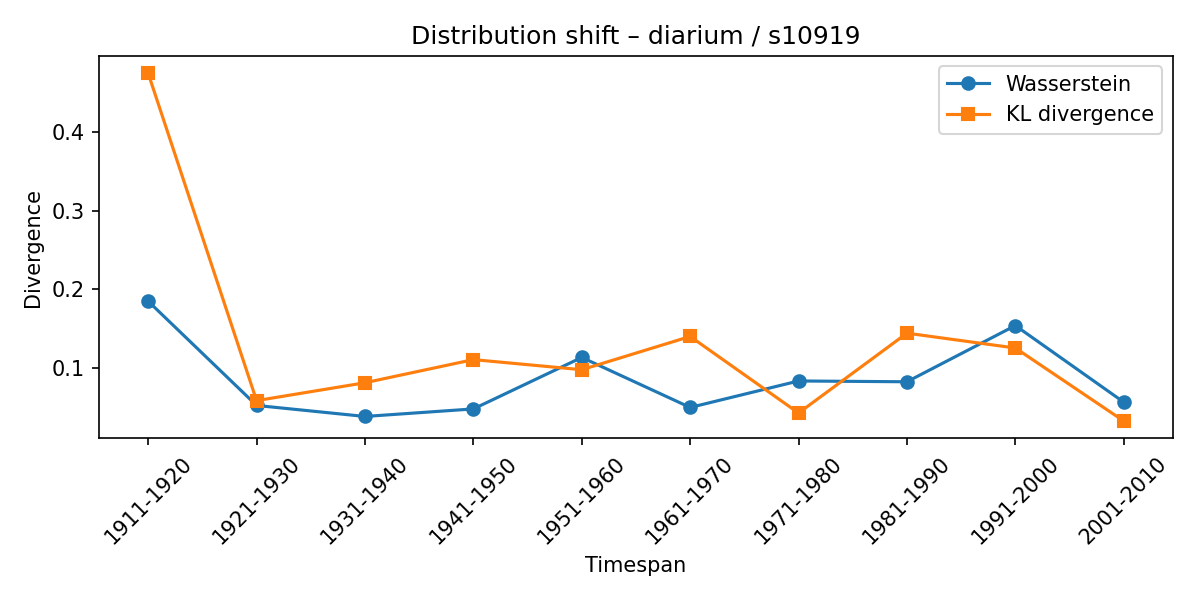

Values plotted in this chart, from the file beside it:
synset, lexeme, from_timespan, to_timespan, wasserstein, kl_divergence
s10919, diarium, 1901-1910, 1911-1920, 0.1847, 0.4753
s10919, diarium, 1911-1920, 1921-1930, 0.05182, 0.058
s10919, diarium, 1921-1930, 1931-1940, 0.03779, 0.0808
s10919, diarium, 1931-1940, 1941-1950, 0.04742, 0.1103
s10919, diarium, 1941-1950, 1951-1960, 0.1131, 0.09739
s10919, diarium, 1951-1960, 1961-1970, 0.04927, 0.1398
s10919, diarium, 1961-1970, 1971-1980, 0.08305, 0.04218
s10919, diarium, 1971-1980, 1981-1990, 0.08203, 0.144
s10919, diarium, 1981-1990, 1991-2000, 0.1537, 0.1251
s10919, diarium, 1991-2000, 2001-2010, 0.05605, 0.032
